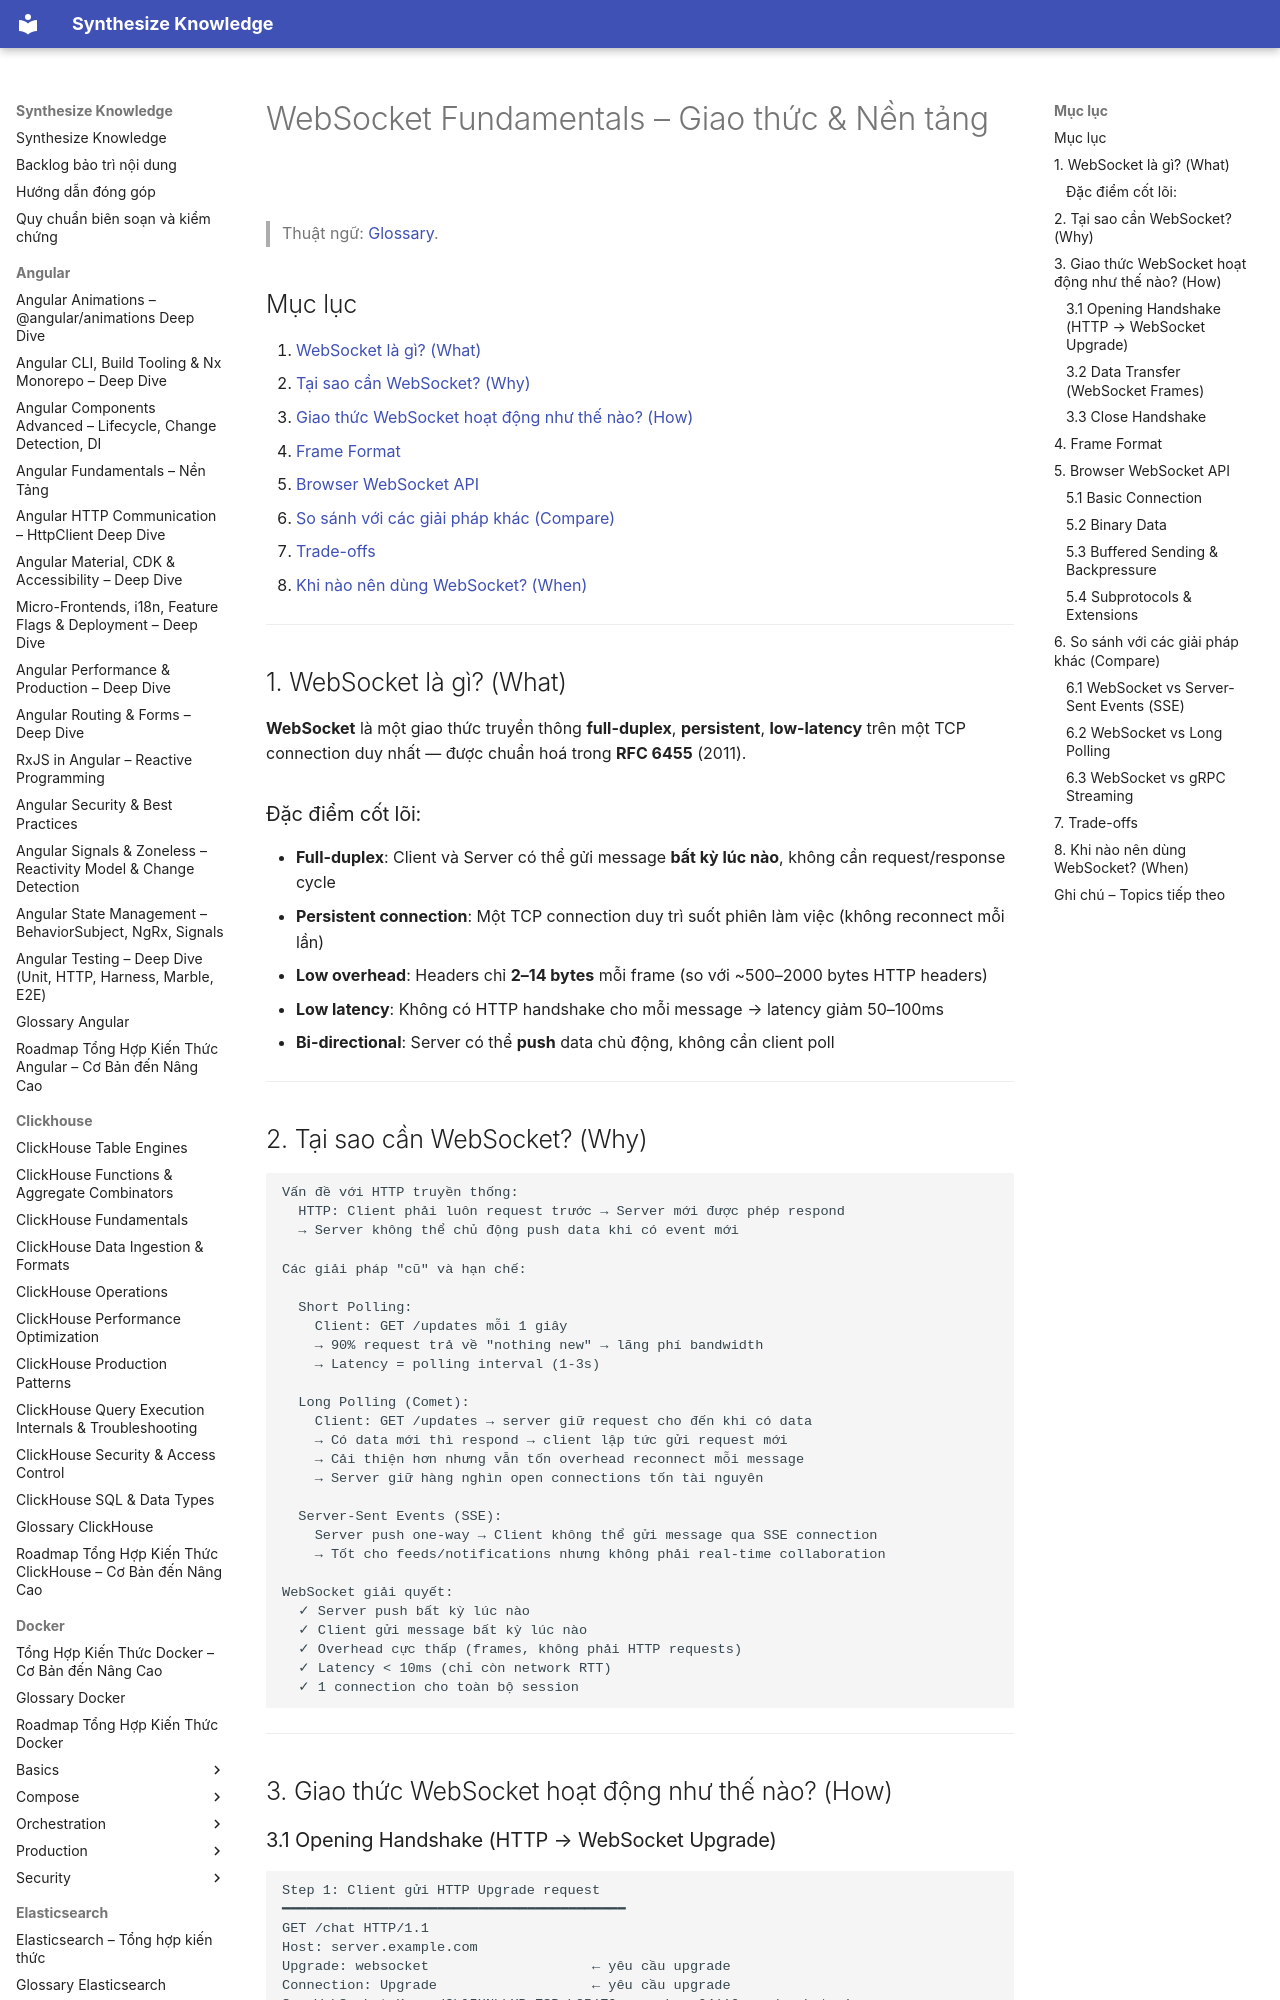

repository: hieutran2811/synthesize_knowledge · page: websocket/websocket_fundamentals/index.html · generator: mkdocs

---
title: "WebSocket Fundamentals – Giao thức & Nền tảng"
topic: websocket
level: mixed
review_status: needs_review
content_updated: null
last_verified: null
version_scope: "unspecified"
source_count: 1
---
# WebSocket Fundamentals – Giao thức & Nền tảng

> Thuật ngữ: [Glossary](glossary.md).

## Mục lục
1. [WebSocket là gì? (What)](#1-websocket-là-gì-what)
2. [Tại sao cần WebSocket? (Why)](#2-tại-sao-cần-websocket-why)
3. [Giao thức WebSocket hoạt động như thế nào? (How)](#3-giao-thức-websocket-hoạt-động-như-thế-nào-how)
4. [Frame Format](#4-frame-format)
5. [Browser WebSocket API](#5-browser-websocket-api)
6. [So sánh với các giải pháp khác (Compare)](#6-so-sánh-với-các-giải-pháp-khác-compare)
7. [Trade-offs](#7-trade-offs)
8. [Khi nào nên dùng WebSocket? (When)](#8-khi-nào-nên-dùng-websocket-when)

---

## 1. WebSocket là gì? (What)

**WebSocket** là một giao thức truyền thông **full-duplex**, **persistent**, **low-latency** trên một TCP connection duy nhất — được chuẩn hoá trong **RFC 6455** (2011).

### Đặc điểm cốt lõi:
- **Full-duplex**: Client và Server có thể gửi message **bất kỳ lúc nào**, không cần request/response cycle
- **Persistent connection**: Một TCP connection duy trì suốt phiên làm việc (không reconnect mỗi lần)
- **Low overhead**: Headers chỉ **2–14 bytes** mỗi frame (so với ~500–2000 bytes HTTP headers)
- **Low latency**: Không có HTTP handshake cho mỗi message → latency giảm 50–100ms
- **Bi-directional**: Server có thể **push** data chủ động, không cần client poll

---

## 2. Tại sao cần WebSocket? (Why)

```
Vấn đề với HTTP truyền thống:
  HTTP: Client phải luôn request trước → Server mới được phép respond
  → Server không thể chủ động push data khi có event mới

Các giải pháp "cũ" và hạn chế:
  
  Short Polling:
    Client: GET /updates mỗi 1 giây
    → 90% request trả về "nothing new" → lãng phí bandwidth
    → Latency = polling interval (1-3s)
  
  Long Polling (Comet):
    Client: GET /updates → server giữ request cho đến khi có data
    → Có data mới thì respond → client lập tức gửi request mới
    → Cải thiện hơn nhưng vẫn tốn overhead reconnect mỗi message
    → Server giữ hàng nghìn open connections tốn tài nguyên
  
  Server-Sent Events (SSE):
    Server push one-way → Client không thể gửi message qua SSE connection
    → Tốt cho feeds/notifications nhưng không phải real-time collaboration

WebSocket giải quyết:
  ✓ Server push bất kỳ lúc nào
  ✓ Client gửi message bất kỳ lúc nào
  ✓ Overhead cực thấp (frames, không phải HTTP requests)
  ✓ Latency < 10ms (chỉ còn network RTT)
  ✓ 1 connection cho toàn bộ session
```

---

## 3. Giao thức WebSocket hoạt động như thế nào? (How)
